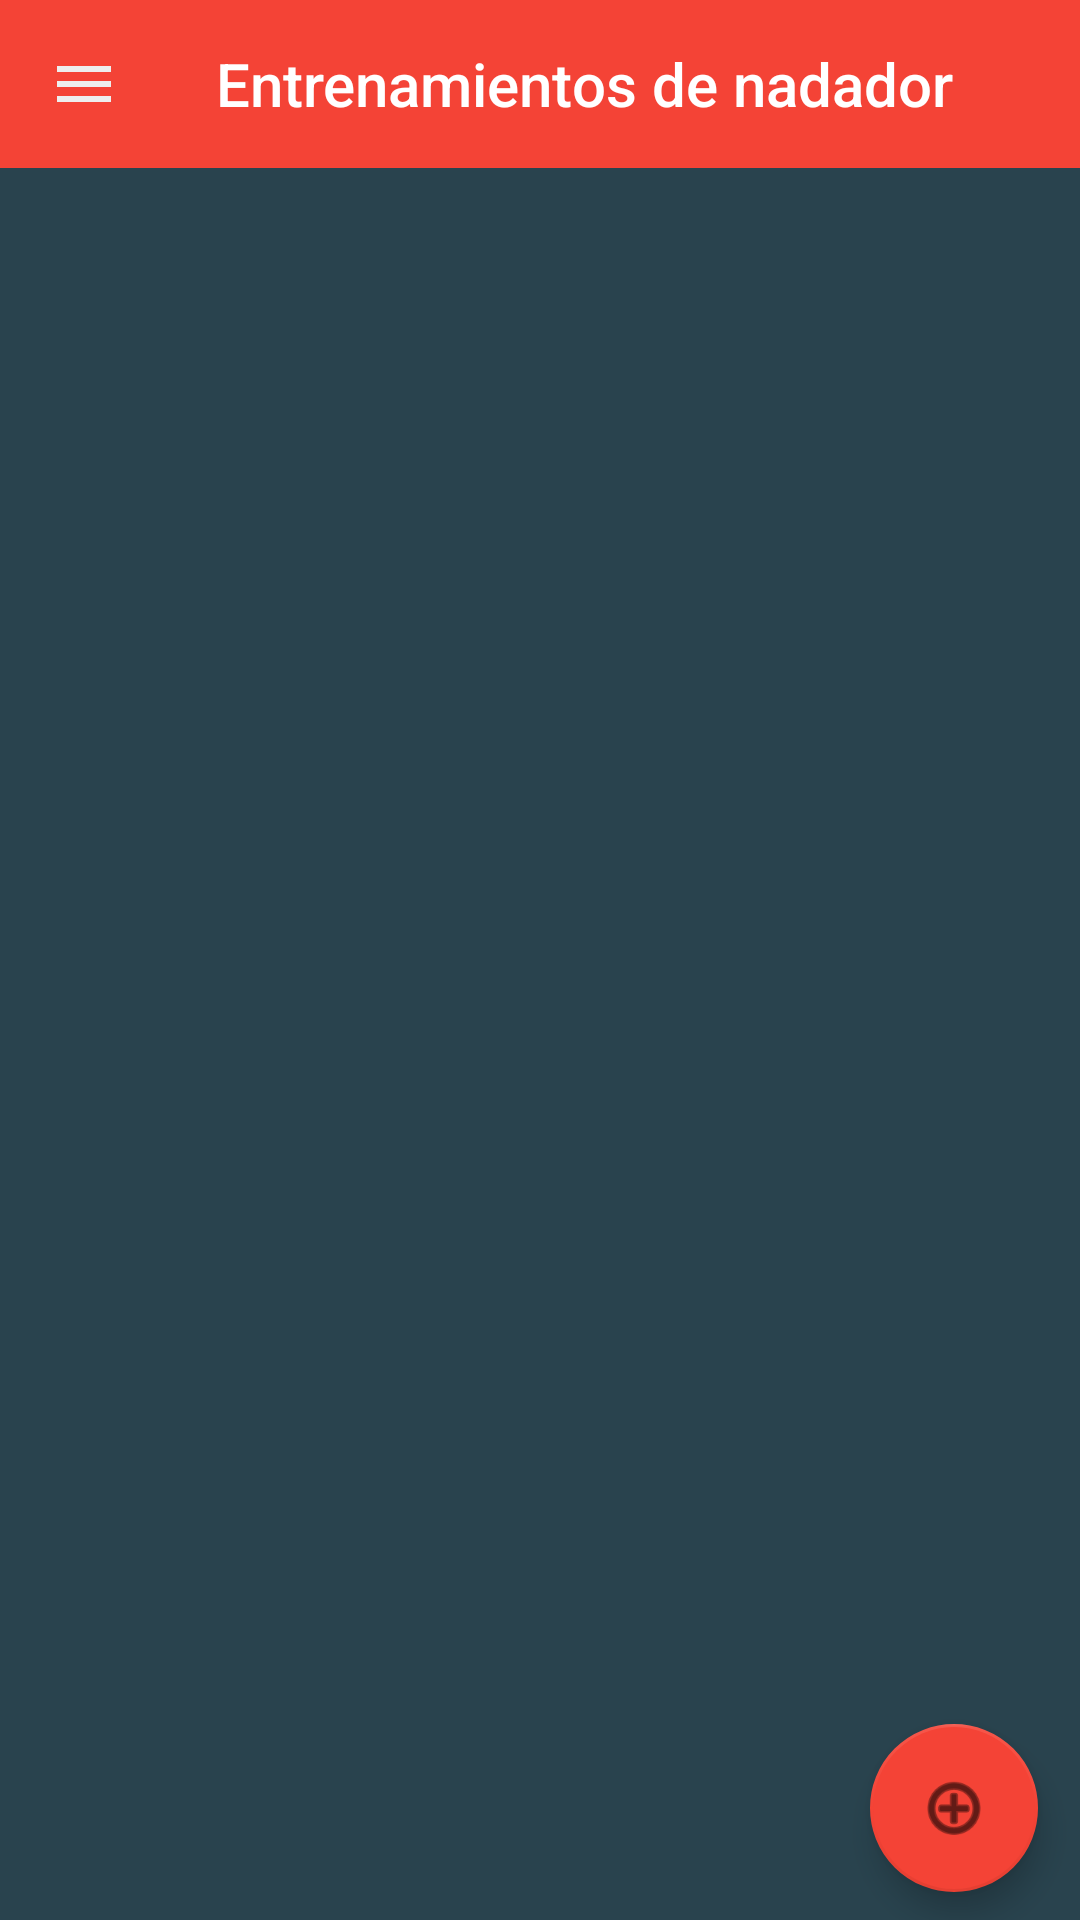

Reconstruct the res/layout file that produces this screen, plus the resources it refers to.
<!-- AndroidManifest.xml: application theme AppTheme -->
<!-- res/layout/activity_main.xml -->
<?xml version="1.0" encoding="utf-8"?>
<androidx.constraintlayout.widget.ConstraintLayout
    xmlns:android="http://schemas.android.com/apk/res/android"
    xmlns:app="http://schemas.android.com/apk/res-auto"
    xmlns:tools="http://schemas.android.com/tools"
    android:layout_width="match_parent"
    android:layout_height="match_parent"
    tools:context=".MainActivity">

    <com.google.android.material.appbar.AppBarLayout
        android:id="@+id/appBarLayout"
        android:layout_width="match_parent"
        android:layout_height="wrap_content"
        app:layout_constraintBottom_toBottomOf="parent"
        app:layout_constraintEnd_toEndOf="parent"
        app:layout_constraintStart_toStartOf="parent"
        app:layout_constraintTop_toTopOf="parent"
        app:layout_constraintVertical_bias="0.0">

        <androidx.appcompat.widget.Toolbar
            android:id="@+id/app_bar"
            style="@style/Widget.Example.Toolbar"
            android:layout_width="match_parent"
            android:layout_height="?attr/actionBarSize"
            android:background="@color/colorPrimary"
            app:navigationIcon="@drawable/icn_menu"
            app:title="@string/app_name" />


    </com.google.android.material.appbar.AppBarLayout>

    <androidx.recyclerview.widget.RecyclerView
        android:id="@+id/recyclerView"
        android:layout_width="413dp"
        android:layout_height="678dp"
        android:background="@color/colorSecondaryDark"
        android:scrollbars="vertical"
        app:layout_constraintBottom_toBottomOf="parent"
        app:layout_constraintEnd_toEndOf="parent"
        app:layout_constraintHorizontal_bias="0.0"
        app:layout_constraintStart_toStartOf="parent"
        app:layout_constraintTop_toBottomOf="@+id/appBarLayout"
        app:layout_constraintVertical_bias="0.0" />

    <com.google.android.material.floatingactionbutton.FloatingActionButton
        android:id="@+id/fab"
        android:layout_width="wrap_content"
        android:layout_height="wrap_content"
        android:layout_marginTop="460dp"
        android:clickable="true"
        app:elevation="6dp"
        app:borderWidth="1dp"
        android:contentDescription="@string/title_activity_transition_add"
        android:elevation="6dp"
        android:transitionName="fab_transition"
        app:backgroundTint="@color/colorPrimary"
        app:layout_constraintBottom_toBottomOf="parent"
        app:layout_constraintEnd_toEndOf="parent"
        app:layout_constraintHorizontal_bias="0.954"
        app:layout_constraintStart_toStartOf="parent"
        app:layout_constraintTop_toTopOf="parent"
        app:layout_constraintVertical_bias="0.925"
        app:srcCompat="@android:drawable/ic_menu_add"
        android:tint="@android:color/white"/>


</androidx.constraintlayout.widget.ConstraintLayout>
<!-- resources referenced by this layout -->
<resources>
  <color name="colorPrimary">#F44336</color>
  <color name="colorSecondaryDark">#29434e</color>
  <!-- drawable icn_menu (drawable) -->
  <?xml version="1.0" encoding="utf-8"?>
  <vector xmlns:android="http://schemas.android.com/apk/res/android"
      android:width="24dp"
      android:height="24dp"
      android:tint="#EEEEEE"
      android:viewportWidth="24.0"
      android:viewportHeight="24.0">
      <path
          android:fillColor="#FF000000"
          android:pathData="M3,18h18v-2L3,16v2zM3,13h18v-2L3,11v2zM3,6v2h18L21,6L3,6z" />
  </vector>
  <string name="app_name">Entrenamientos de nadador</string>
  <string name="title_activity_transition_add">Añadir Entrenamiento</string>
  <style name="Widget.Example.Toolbar" parent="Widget.AppCompat.Toolbar">
          <item name="android:background">?attr/colorAccent</item>
          <item name="android:theme">@style/AppTheme</item>
          <item name="popupTheme">@style/ThemeOverlay.AppCompat.Light</item>
      </style>
  <style name="AppTheme" parent="Theme.MaterialComponents.NoActionBar">
          
          <item name="colorPrimary">@color/colorPrimary</item>
          <item name="colorPrimaryDark">@color/colorPrimaryDark</item>
          <item name="colorAccent">@color/colorAccent</item>
          <item name="android:windowLightStatusBar" tools:targetApi="m">true</item>
      </style>
  <color name="colorPrimaryDark">#9B160D</color>
  <color name="colorAccent">#D81B60</color>
</resources>
